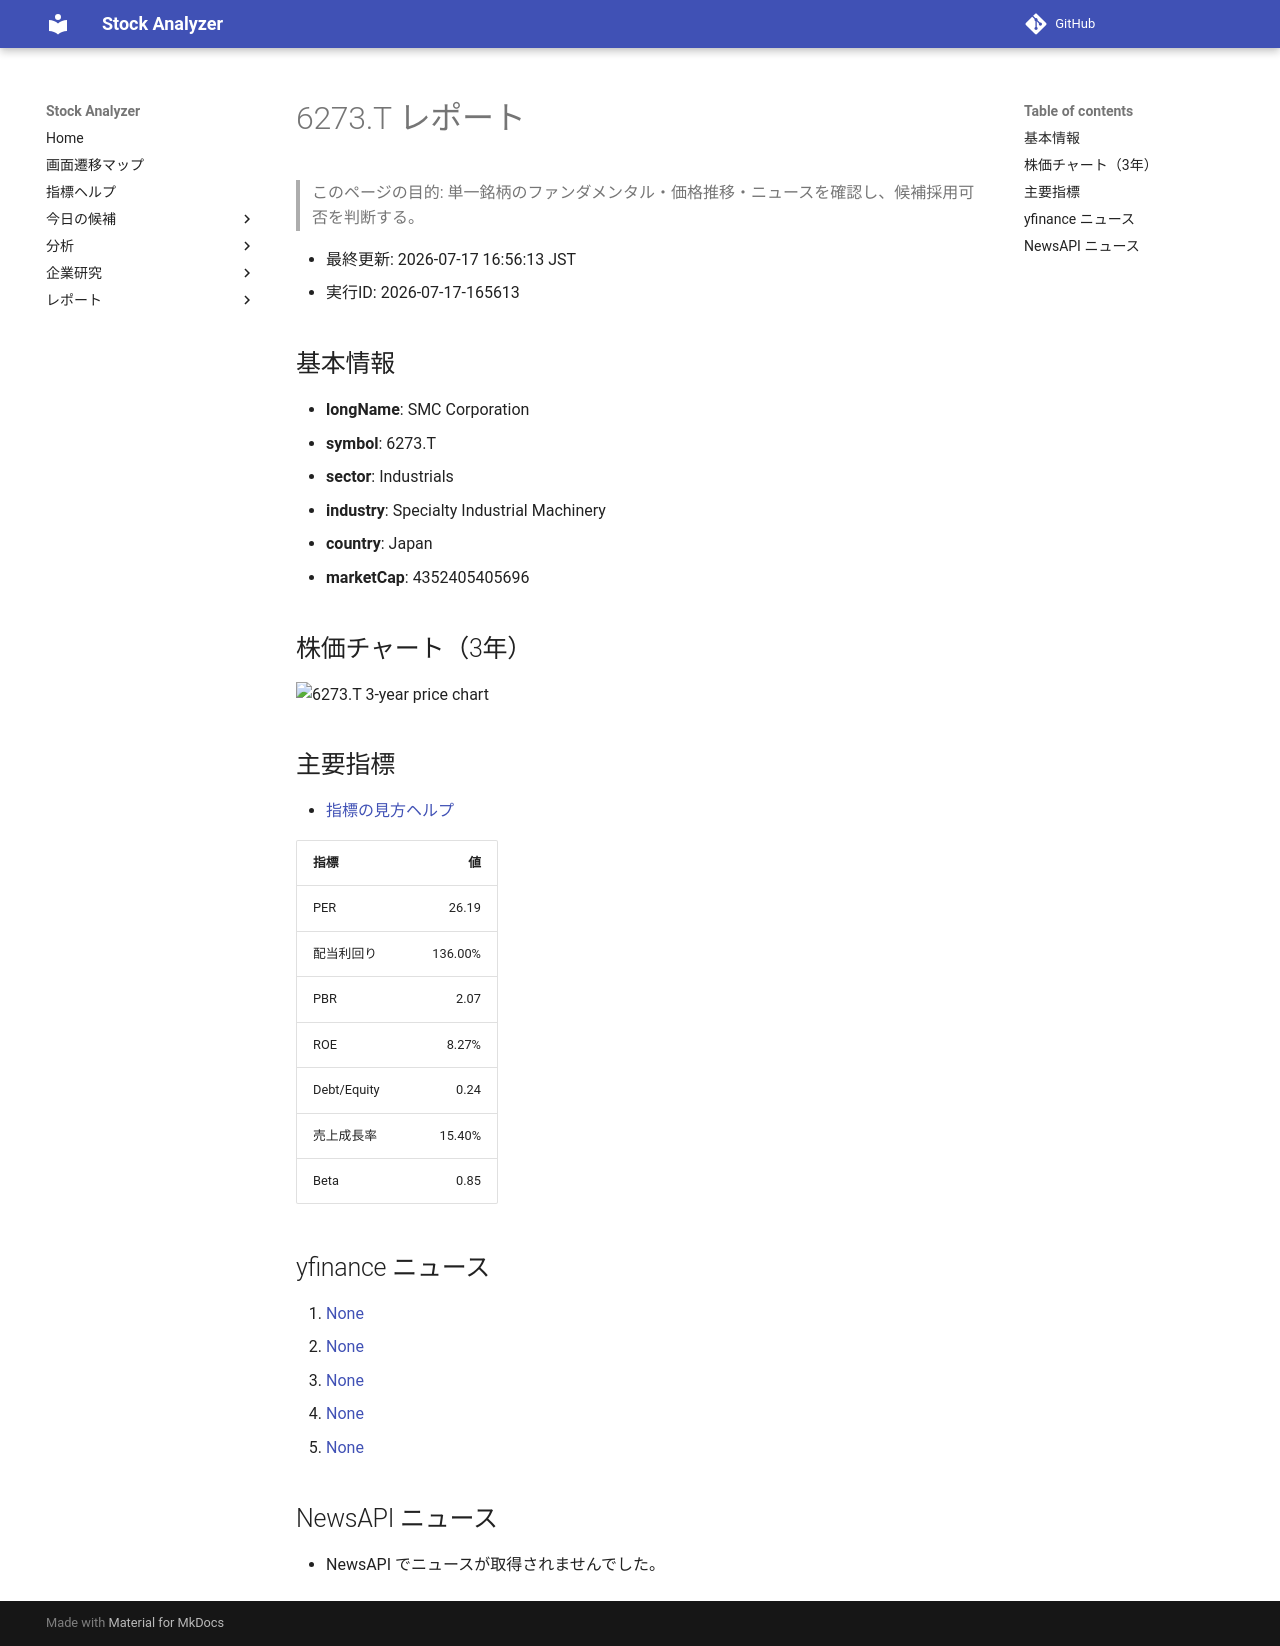

repository: Yumi-note/Making-APP · page: stocks/2026-07-17/165613/6273_T/index.html · generator: mkdocs

# 6273.T レポート

> このページの目的: 単一銘柄のファンダメンタル・価格推移・ニュースを確認し、候補採用可否を判断する。

- 最終更新: 2026-07-17 16:56:13 JST
- 実行ID: 2026-07-17-165613

## 基本情報

- **longName**: SMC Corporation
- **symbol**: 6273.T
- **sector**: Industrials
- **industry**: Specialty Industrial Machinery
- **country**: Japan
- **marketCap**: 4352405405696

## 株価チャート（3年）

![6273.T 3-year price chart](6273_T_3y.png)

## 主要指標

- [指標の見方ヘルプ](../../../../indicators.md)

| 指標 | 値 |
|---|---:|
| PER | 26.19 |
| 配当利回り | 136.00% |
| PBR | 2.07 |
| ROE | 8.27% |
| Debt/Equity | 0.24 |
| 売上成長率 | 15.40% |
| Beta | 0.85 |

## yfinance ニュース

1. [None](None)
2. [None](None)
3. [None](None)
4. [None](None)
5. [None](None)

## NewsAPI ニュース

- NewsAPI でニュースが取得されませんでした。
